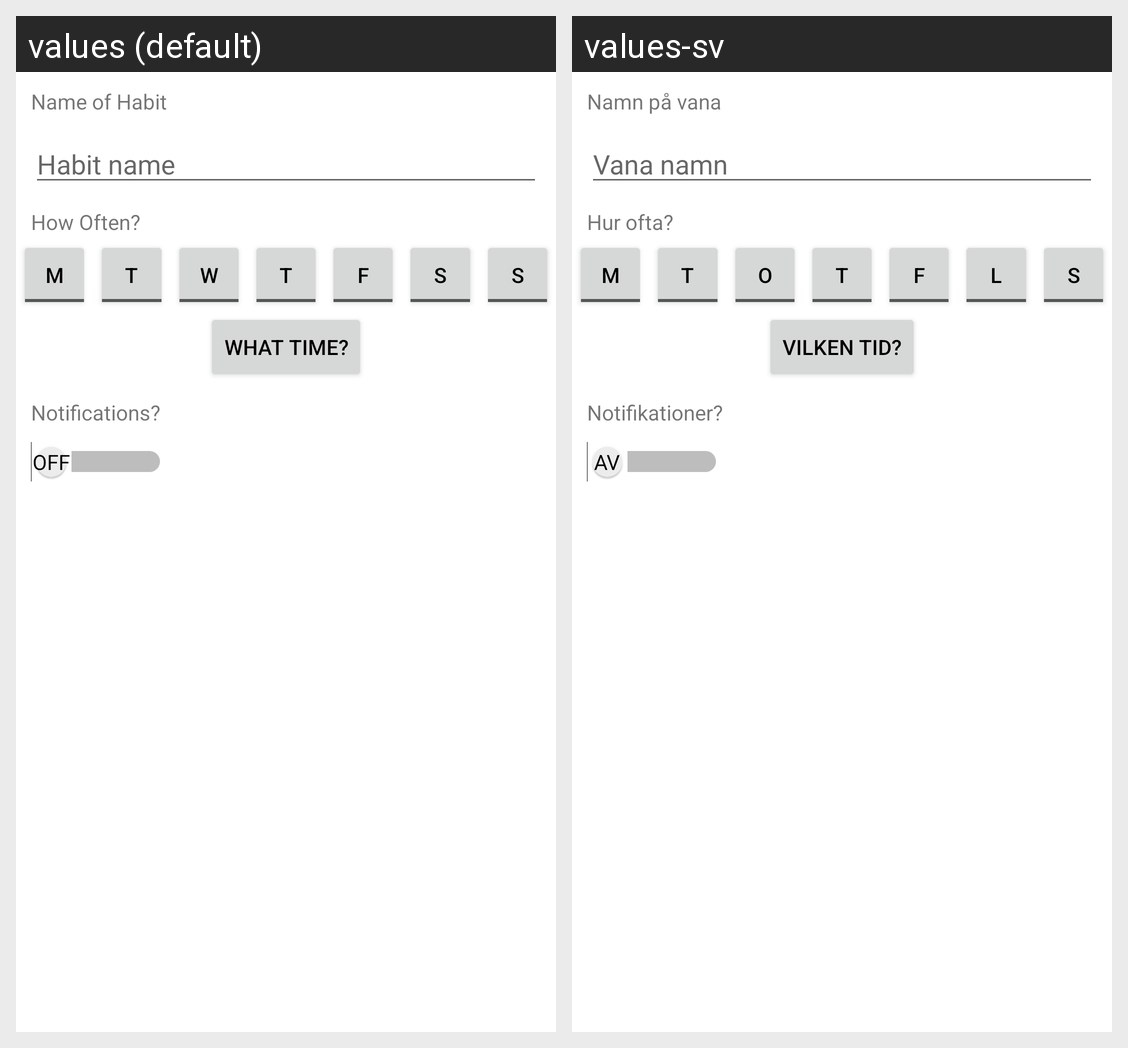

Locale-by-locale string values for the Android screen shown in this grid:
Android screen res/layout/fragment_edit_habit.xml rendered under 2 locales, left to right: values (default), values-sv. Device: Nexus 5 (rendered at 1080×1920; each locale shown at half size, 540×960, under a caption strip naming it); theme Theme.SestudentjuHabitApp.
Strings drawn on this screen, with the default value and each locale's value (text and hints the layout hard-codes, and strings that could not be matched under every locale, appear in the picture but are not listed):

fragment_new_habit_textview_text
  values: Name of Habit
  values-sv: Namn på vana

fragment_new_habit_edittext_hint_text
  values: Habit name
  values-sv: Vana namn

fragment_set_period_textview_text
  values: How Often?
  values-sv: Hur ofta?

fragment_monday_text
  values: M
  values-sv: M

fragment_tuesday_text
  values: T
  values-sv: T

fragment_wednesday_text
  values: W
  values-sv: O

fragment_thursday_text
  values: T
  values-sv: T

fragment_friday_text
  values: F
  values-sv: F

fragment_saturday_text
  values: S
  values-sv: L

fragment_sunday_text
  values: S
  values-sv: S

fragment_set_time_textview_text
  values: What time?
  values-sv: Vilken tid?

fragment_notification_setting_textview_text
  values: Notifications?
  values-sv: Notifikationer?
